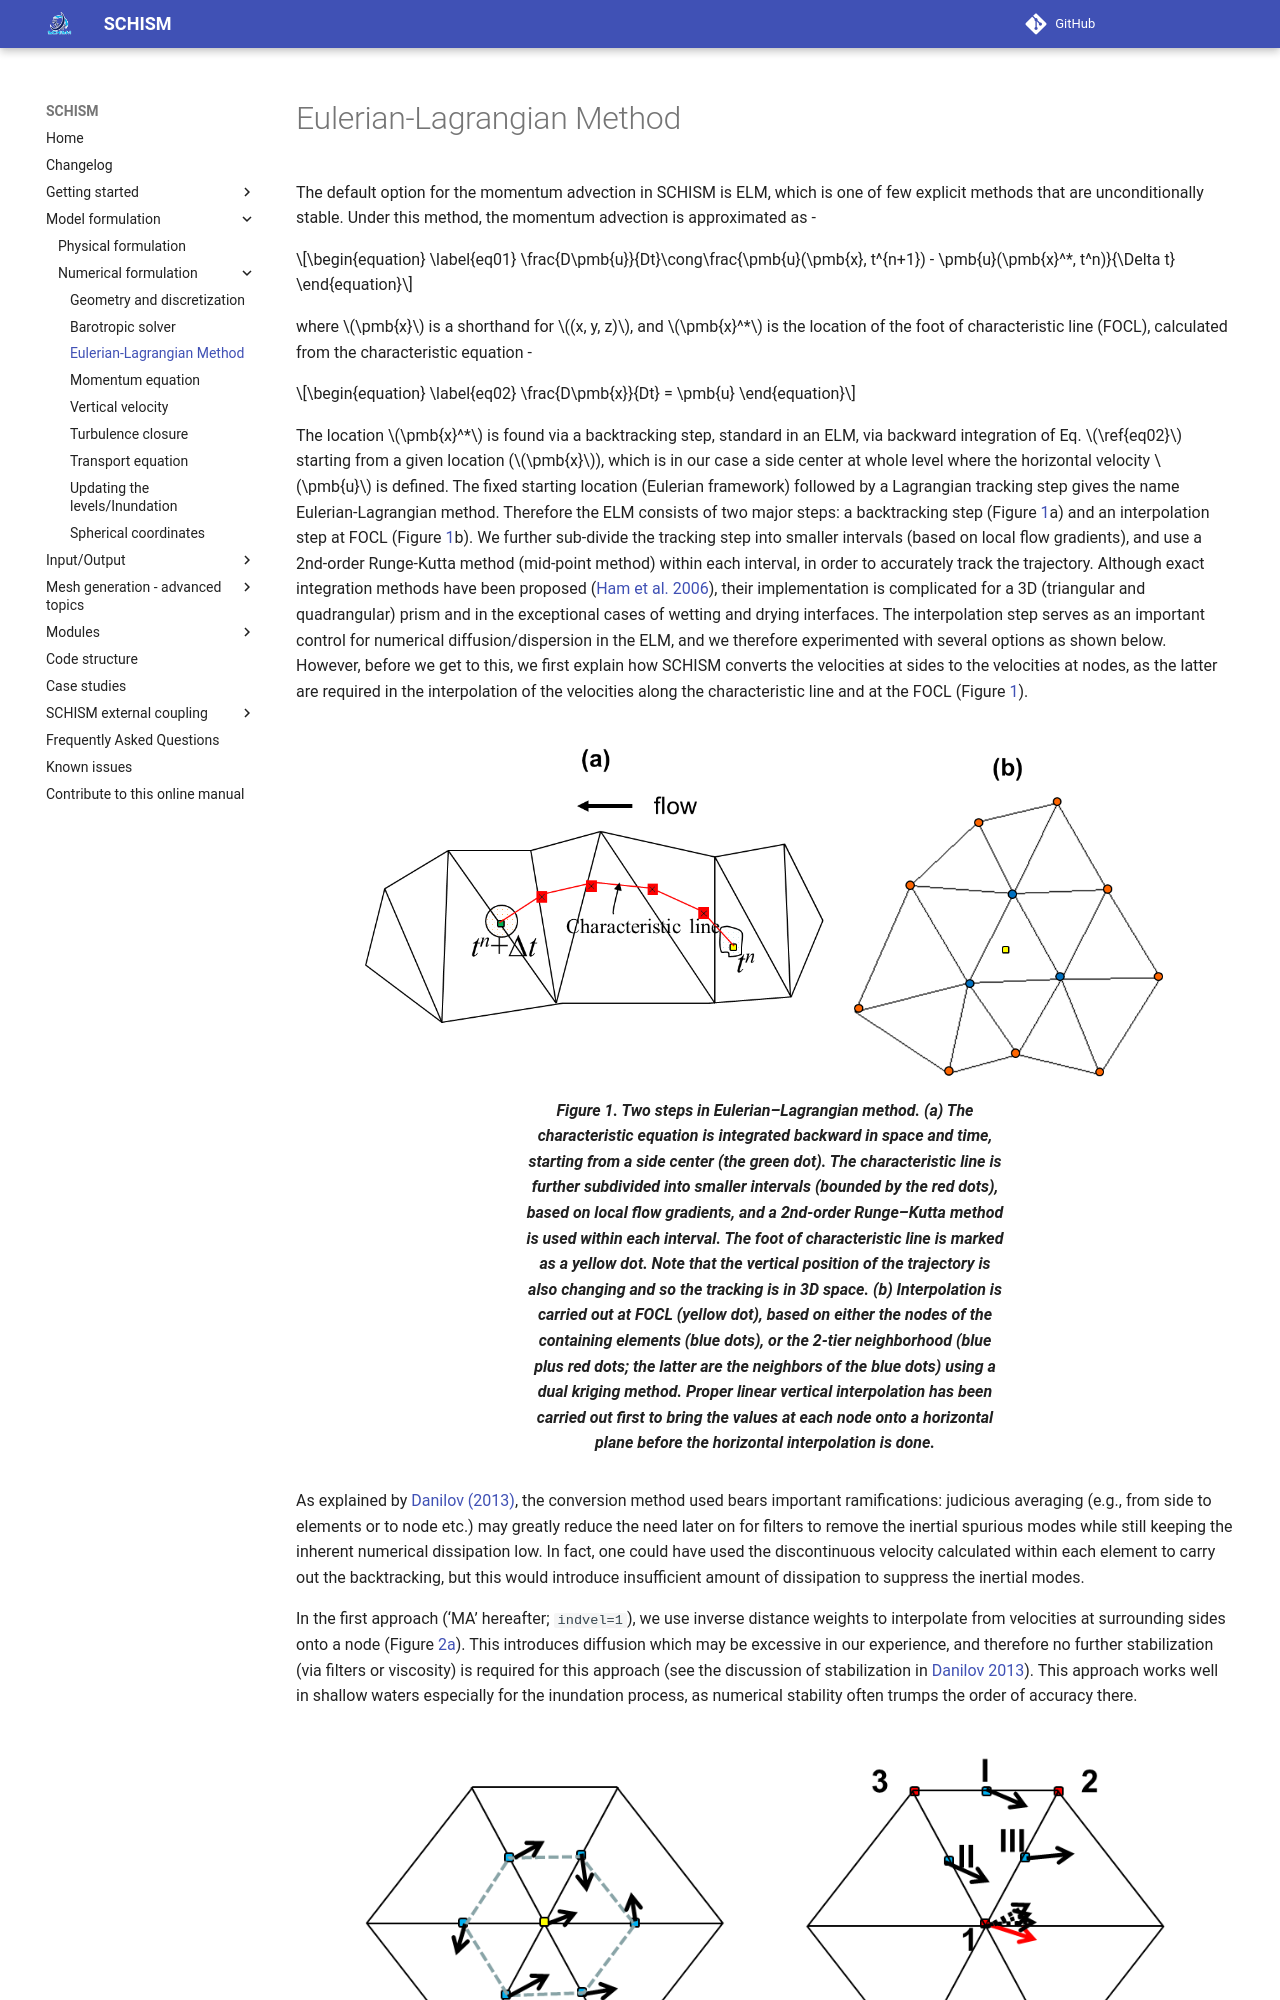

repository: schism-dev/schism · page: master/schism/eulerian-lagrangian-method.html · generator: mkdocs

The default option for the momentum advection in SCHISM is ELM, which is one of few explicit methods that are unconditionally stable. Under this method, the momentum advection is approximated as -

\begin{equation}
\label{eq01}
\frac{D\pmb{u}}{Dt}\cong\frac{\pmb{u}(\pmb{x}, t^{n+1}) - \pmb{u}(\pmb{x}^*, t^n)}{\Delta t}
\end{equation}

where $\pmb{x}$ is a shorthand for $(x, y, z)$, and $\pmb{x}^*$ is the location of the foot of characteristic line (FOCL), calculated from the characteristic equation - 

\begin{equation}
\label{eq02}
\frac{D\pmb{x}}{Dt} = \pmb{u}
\end{equation}

The location $\pmb{x}^*$ is found via a backtracking step, standard in an ELM, via backward integration of Eq. $\ref{eq02}$ starting from a given location ($\pmb{x}$), which is in our case a side center at whole level where the horizontal velocity $\pmb{u}$ is defined. The fixed starting location (Eulerian framework) followed by a Lagrangian tracking step gives the name Eulerian-Lagrangian method. Therefore the ELM consists of two major steps: a backtracking step (Figure [1](#figure01)a) and an interpolation step at FOCL (Figure [1](#figure01)b). We further sub-divide the tracking step into smaller intervals (based on local flow gradients), and use a 2nd-order Runge-Kutta method (mid-point method) within each interval, in order to accurately track the trajectory. Although exact integration methods have been proposed ([Ham et al. 2006](#ham2006)), their implementation is complicated for a 3D (triangular and quadrangular) prism and in the exceptional cases of wetting and drying interfaces. The interpolation step serves as an important control for numerical diffusion/dispersion in the ELM, and we therefore experimented with several options as shown below. However, before we get to this, we first explain how SCHISM converts the velocities at sides to the velocities at nodes, as the latter are required in the interpolation of the velocities along the characteristic line and at the FOCL (Figure [1](#figure01)).

<figure markdown id='figure01'>
![ELM](../assets/elm.png){width=800}
<figcaption>Two steps in Eulerian–Lagrangian method. (a) The characteristic equation is integrated backward in space and time, starting from a side center (the green dot). The characteristic line is further subdivided into smaller intervals (bounded by the red dots), based on local flow gradients, and a 2nd-order Runge–Kutta method is used within each interval. The foot of characteristic line is marked as a yellow dot. Note that the vertical position of the trajectory is also changing and so the tracking is in 3D space. (b) Interpolation is carried out at FOCL (yellow dot), based on either the nodes of the containing elements (blue dots), or the 2-tier neighborhood (blue plus red dots; the latter are the neighbors of the blue dots) using a dual kriging method. Proper linear vertical interpolation has been carried out first to bring the values at each node onto a horizontal plane before the horizontal interpolation is done.</figcaption>
</figure>

As explained by [Danilov (2013)](#danilov2013), the conversion method used bears important ramifications: judicious averaging (e.g., from side to elements or to node etc.) may greatly reduce the need later on for filters to remove the inertial spurious modes while still keeping the inherent numerical dissipation low. In fact, one could have used the discontinuous velocity calculated within each element to carry out the backtracking, but this would introduce insufficient amount of dissipation to suppress the inertial modes.

In the first approach (‘MA’ hereafter; `indvel=1`), we use inverse distance weights to interpolate from velocities at surrounding sides onto a node (Figure [2a](#figure02)). This introduces diffusion which may be excessive in our experience, and therefore no further stabilization (via filters or viscosity) is required for this approach (see the discussion of stabilization in [Danilov 2013](#danilov2013)). This approach works well in shallow waters especially for the inundation process, as numerical stability often trumps the order of accuracy there. 

<figure markdown id='figure02'>
![ELM](../assets/indvel.png){width=800}
<figcaption>Two methods of converting side velocities to a node velocity. (a) Inverse distance interpolation from sides (blue dots) to node (yellow dot); (b) use of FEM shape function to find the node velocity within each element first (the red arrow), i.e. u1 = uII + uIII –uI , followed by a simple averaging method to calculate the final value from all of its surrounding elements (dashed arrows)</figcaption>
</figure>
